Photos from the image-classification dataset "Data" in the GitHub repository addy369/Intern_IITB. Its 2 classes are: benign patches, in situ patches.

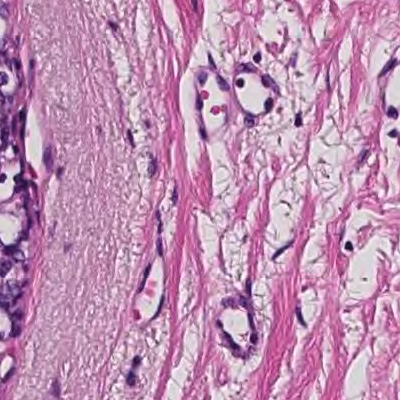
Label: in situ patches

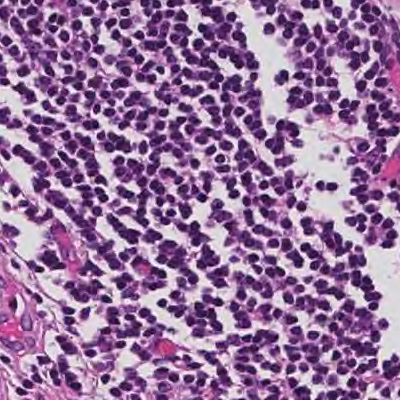
Label: benign patches

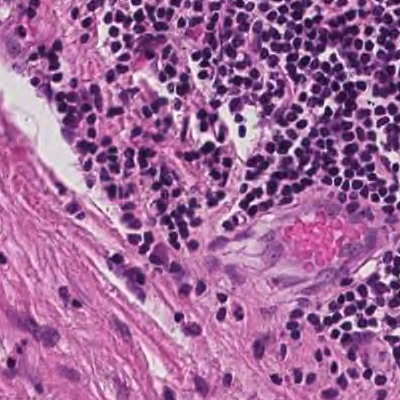
Label: benign patches

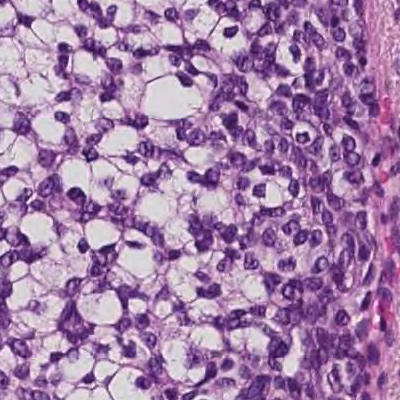
Label: in situ patches

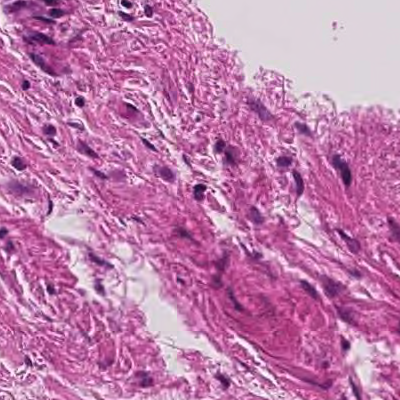
Label: benign patches

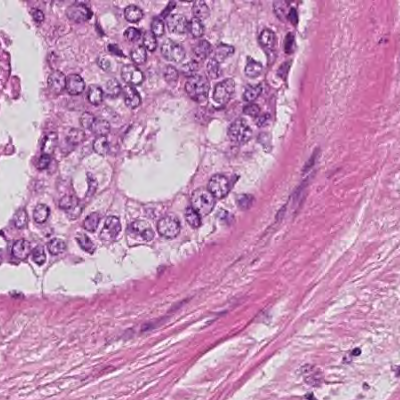
Label: in situ patches
